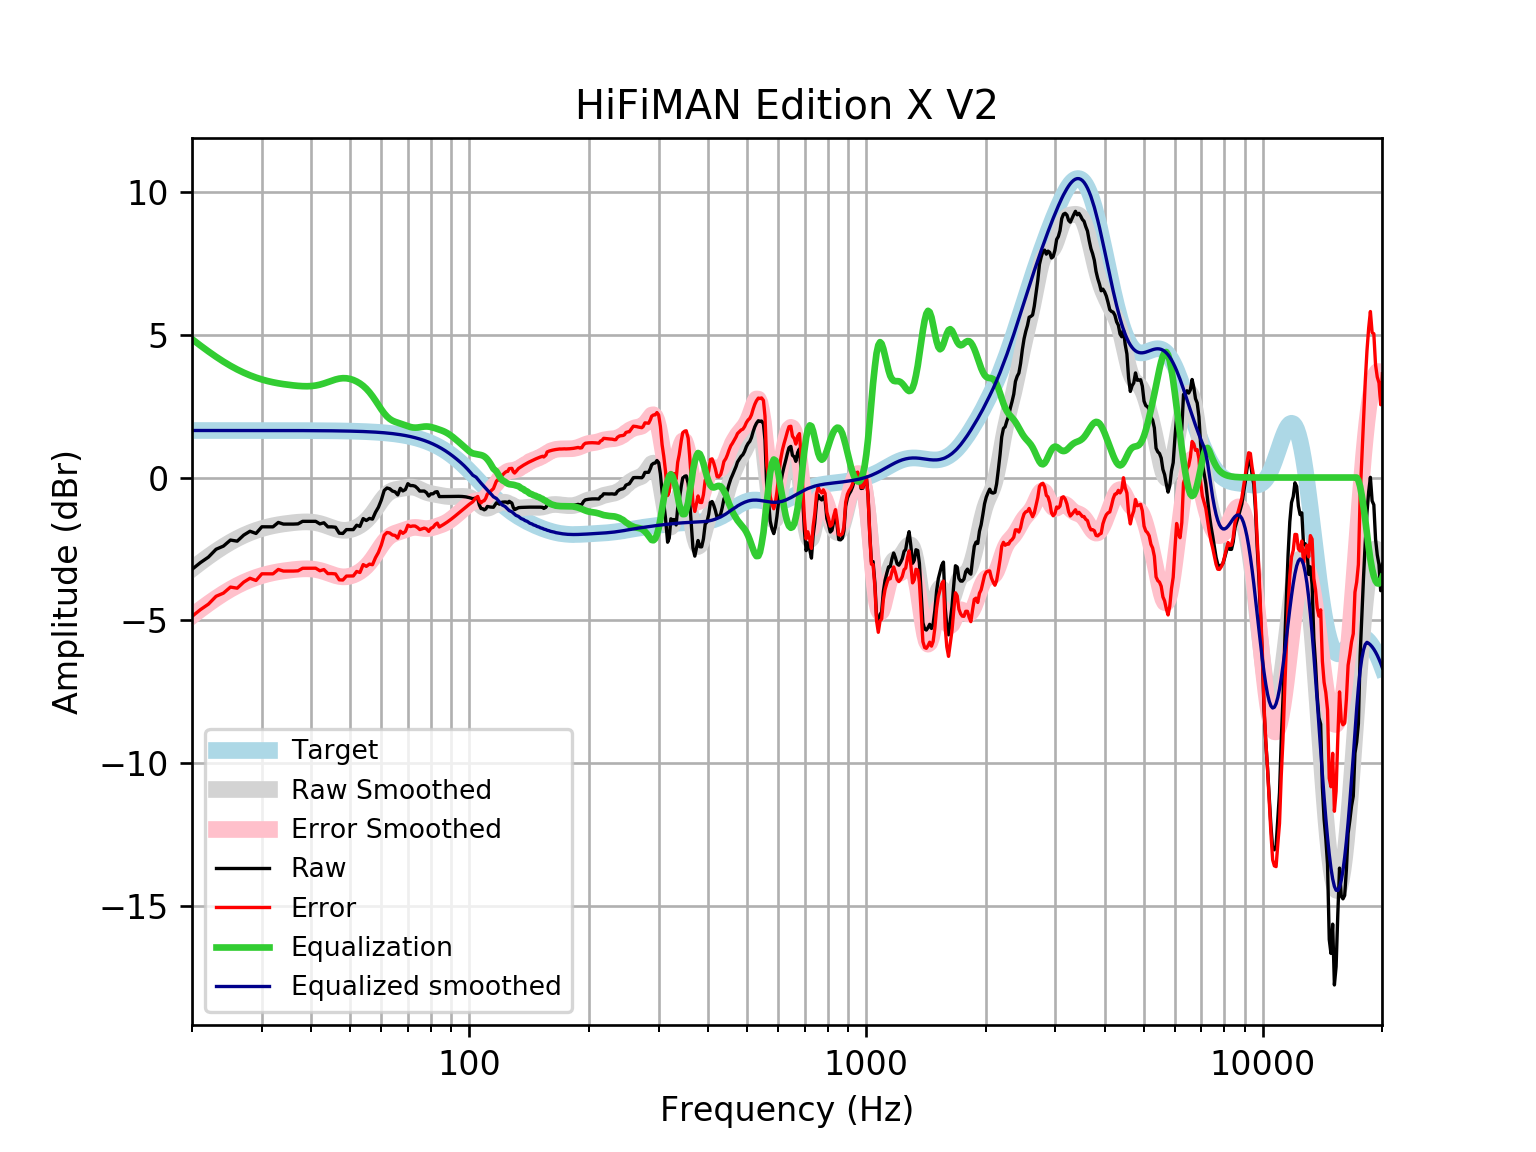

Data behind this chart, as committed beside it:
frequency, raw, error, smoothed, error_smoothed, equalization, equalized_raw, equalized_smoothed, target
20, -3.218, -4.866, -3.202, -4.85, 4.85, 1.632, 1.648, 1.648
21, -2.982, -4.629, -2.977, -4.624, 4.624, 1.643, 1.648, 1.648
22, -2.789, -4.436, -2.77, -4.418, 4.418, 1.629, 1.648, 1.648
23, -2.513, -4.161, -2.583, -4.23, 4.23, 1.717, 1.648, 1.648
24, -2.403, -4.051, -2.414, -4.062, 4.062, 1.659, 1.648, 1.648
25, -2.191, -3.839, -2.267, -3.914, 3.914, 1.724, 1.648, 1.648
26, -2.229, -3.877, -2.138, -3.786, 3.786, 1.556, 1.648, 1.648
27, -2.017, -3.665, -2.027, -3.675, 3.675, 1.658, 1.648, 1.648
28, -1.882, -3.53, -1.933, -3.581, 3.581, 1.698, 1.647, 1.647
29, -1.959, -3.607, -1.854, -3.501, 3.501, 1.542, 1.647, 1.647
30, -1.726, -3.374, -1.788, -3.435, 3.435, 1.709, 1.647, 1.647
31, -1.728, -3.375, -1.734, -3.381, 3.381, 1.653, 1.647, 1.647
32, -1.728, -3.375, -1.69, -3.337, 3.337, 1.609, 1.647, 1.647
33, -1.574, -3.22, -1.655, -3.301, 3.301, 1.727, 1.647, 1.647
34, -1.632, -3.278, -1.626, -3.272, 3.272, 1.64, 1.646, 1.646
35, -1.632, -3.278, -1.602, -3.248, 3.248, 1.616, 1.646, 1.646
36, -1.632, -3.277, -1.582, -3.228, 3.228, 1.596, 1.645, 1.645
37, -1.624, -3.269, -1.567, -3.212, 3.212, 1.588, 1.645, 1.645
38, -1.535, -3.18, -1.557, -3.201, 3.201, 1.666, 1.644, 1.644
39, -1.535, -3.179, -1.554, -3.198, 3.198, 1.663, 1.644, 1.644
40, -1.535, -3.178, -1.562, -3.205, 3.205, 1.67, 1.643, 1.643
41, -1.535, -3.177, -1.581, -3.223, 3.223, 1.688, 1.642, 1.642
42, -1.625, -3.266, -1.613, -3.254, 3.254, 1.629, 1.641, 1.641
43, -1.585, -3.225, -1.656, -3.296, 3.296, 1.711, 1.64, 1.64
44, -1.728, -3.367, -1.705, -3.344, 3.344, 1.615, 1.639, 1.639
45, -1.728, -3.365, -1.755, -3.392, 3.392, 1.664, 1.637, 1.637
46, -1.742, -3.378, -1.8, -3.435, 3.435, 1.693, 1.635, 1.635
47, -1.951, -3.584, -1.832, -3.466, 3.466, 1.515, 1.634, 1.633
48, -1.959, -3.591, -1.849, -3.481, 3.481, 1.521, 1.631, 1.631
49, -1.824, -3.453, -1.848, -3.477, 3.477, 1.653, 1.629, 1.629
50, -1.824, -3.451, -1.829, -3.456, 3.456, 1.631, 1.626, 1.626
51, -1.824, -3.448, -1.794, -3.417, 3.417, 1.593, 1.623, 1.623
52, -1.672, -3.291, -1.744, -3.364, 3.364, 1.693, 1.62, 1.62
53, -1.712, -3.328, -1.68, -3.296, 3.296, 1.584, 1.616, 1.616
54, -1.439, -3.051, -1.6, -3.212, 3.212, 1.773, 1.612, 1.612
55, -1.505, -3.113, -1.503, -3.11, 3.11, 1.605, 1.607, 1.607
56, -1.432, -3.034, -1.387, -2.99, 2.99, 1.558, 1.602, 1.602
57, -1.458, -3.055, -1.254, -2.851, 2.851, 1.392, 1.596, 1.596
58, -1.219, -2.809, -1.108, -2.698, 2.698, 1.479, 1.59, 1.59
59, -1.041, -2.625, -0.9565, -2.54, 2.54, 1.499, 1.583, 1.583
60, -0.7888, -2.365, -0.8114, -2.387, 2.387, 1.599, 1.576, 1.576
61, -0.4536, -2.021, -0.6831, -2.251, 2.251, 1.797, 1.568, 1.568
62, -0.3663, -1.925, -0.5797, -2.139, 2.139, 1.772, 1.559, 1.559
63, -0.3943, -1.943, -0.5043, -2.053, 2.053, 1.659, 1.549, 1.549
64, -0.4746, -2.013, -0.455, -1.994, 1.994, 1.519, 1.538, 1.538
65, -0.502, -2.029, -0.4253, -1.952, 1.952, 1.45, 1.527, 1.527
66, -0.6096, -2.124, -0.4068, -1.921, 1.921, 1.312, 1.514, 1.514
67, -0.3782, -1.879, -0.3919, -1.893, 1.893, 1.515, 1.501, 1.501
68, -0.4697, -1.956, -0.3763, -1.863, 1.863, 1.393, 1.486, 1.486
69, -0.4186, -1.889, -0.3595, -1.83, 1.83, 1.412, 1.471, 1.471
70, -0.216, -1.67, -0.3444, -1.798, 1.798, 1.582, 1.454, 1.454
71, -0.2818, -1.717, -0.3357, -1.771, 1.771, 1.489, 1.436, 1.436
72, -0.2818, -1.698, -0.3376, -1.754, 1.754, 1.472, 1.416, 1.416
73, -0.3051, -1.7, -0.3524, -1.748, 1.748, 1.442, 1.395, 1.395
74, -0.3782, -1.751, -0.379, -1.752, 1.752, 1.374, 1.373, 1.373
75, -0.4746, -1.824, -0.414, -1.763, 1.763, 1.289, 1.349, 1.349
76, -0.4746, -1.799, -0.4522, -1.776, 1.776, 1.302, 1.324, 1.324
77, -0.4746, -1.772, -0.4887, -1.786, 1.786, 1.311, 1.297, 1.297
78, -0.5322, -1.801, -0.52, -1.789, 1.789, 1.257, 1.269, 1.269
79, -0.6482, -1.887, -0.5445, -1.783, 1.783, 1.135, 1.239, 1.239
... 553 more rows
